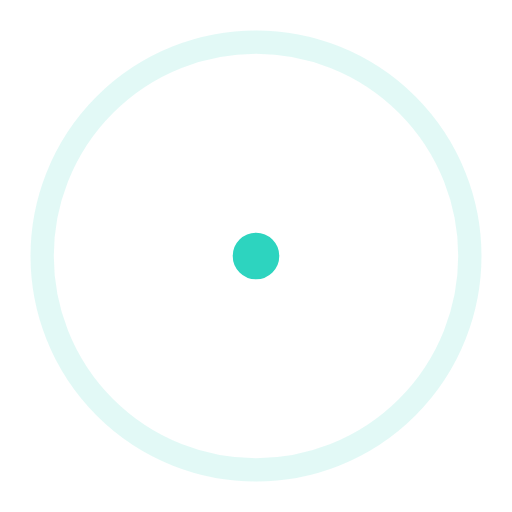
t = 0.00 s
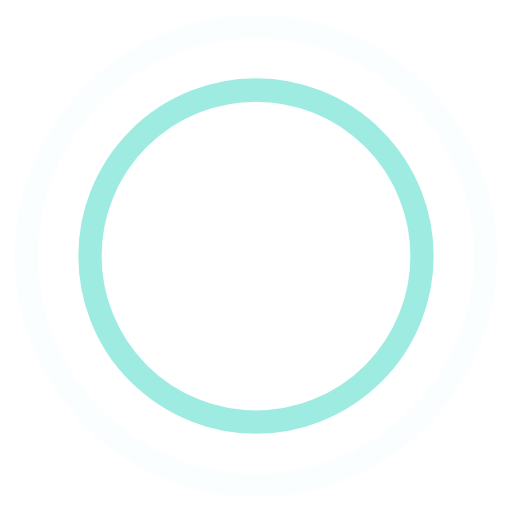
t = 0.45 s
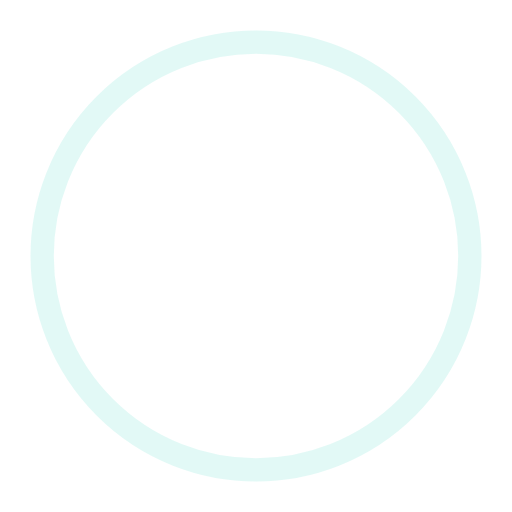
t = 0.90 s
t = 1.35 s: frame unchanged from t = 0.45 s, image omitted

The animated SVG that drew these frames (rendered in a browser with its animation timeline set to each time). Animation: 4 SMIL elements (animate=4); one cycle of 1.80 s, repeats indefinitely.

<!-- By Sam Herbert (@sherb), for everyone. More @ http://goo.gl/7AJzbL -->
<svg width="44" height="44" viewBox="0 0 44 44" xmlns="http://www.w3.org/2000/svg" stroke="#2dd4bf">
    <g fill="none" fill-rule="evenodd" stroke-width="2">
        <circle cx="22" cy="22" r="1">
            <animate attributeName="r"
                begin="0s" dur="1.8s"
                values="1; 20"
                calcMode="spline"
                keyTimes="0; 1"
                keySplines="0.165, 0.84, 0.44, 1"
                repeatCount="indefinite" />
            <animate attributeName="stroke-opacity"
                begin="0s" dur="1.8s"
                values="1; 0"
                calcMode="spline"
                keyTimes="0; 1"
                keySplines="0.3, 0.61, 0.355, 1"
                repeatCount="indefinite" />
        </circle>
        <circle cx="22" cy="22" r="1">
            <animate attributeName="r"
                begin="-0.9s" dur="1.8s"
                values="1; 20"
                calcMode="spline"
                keyTimes="0; 1"
                keySplines="0.165, 0.84, 0.44, 1"
                repeatCount="indefinite" />
            <animate attributeName="stroke-opacity"
                begin="-0.9s" dur="1.8s"
                values="1; 0"
                calcMode="spline"
                keyTimes="0; 1"
                keySplines="0.3, 0.61, 0.355, 1"
                repeatCount="indefinite" />
        </circle>
    </g>
</svg>
